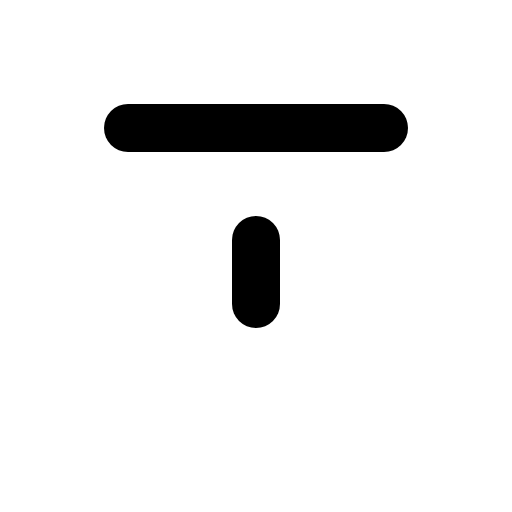
t = 0.00 s
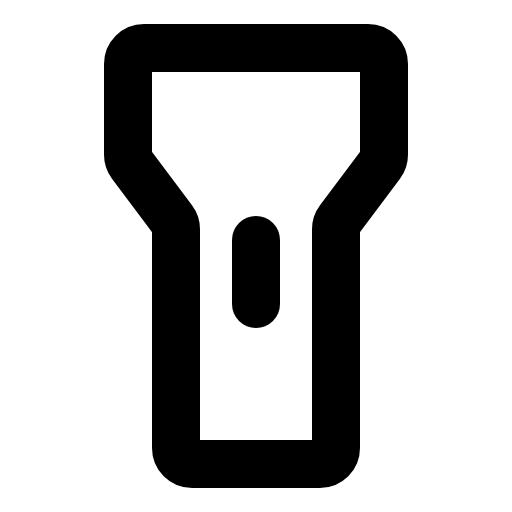
t = 0.60 s
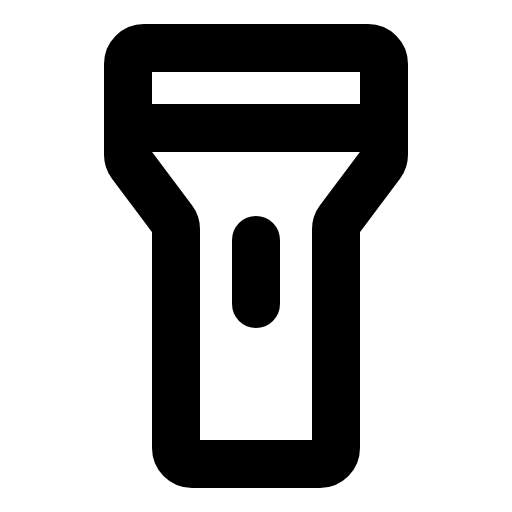
t = 0.98 s
t = 1.35 s: frame unchanged from t = 0.98 s, image omitted
t = 1.73 s: frame unchanged from t = 0.98 s, image omitted

The animated SVG that drew these frames (rendered in a browser with its animation timeline set to each time). Animation: 1 CSS @keyframes rule; one cycle of 2.10 s, repeats indefinitely.

<svg xmlns="http://www.w3.org/2000/svg" viewBox="0 0 256 256">
  <style>
    .draw-line {
      stroke-dasharray: 2000;
      stroke-dashoffset: 0;
    }
    svg:hover .draw-line {
      animation: phosphor-draw-in 1.5s ease-in-out infinite;
    }
    @keyframes phosphor-draw-in {
      0%   { stroke-dashoffset: 2000; }
      100% { stroke-dashoffset: 0; }
    }
  </style><rect width="256" height="256" fill="none"/><path d="M72,24H184a8,8,0,0,1,8,8V77.33a8,8,0,0,1-1.6,4.8l-20.8,27.74a8,8,0,0,0-1.6,4.8V224a8,8,0,0,1-8,8H96a8,8,0,0,1-8-8V114.67a8,8,0,0,0-1.6-4.8L65.6,82.13a8,8,0,0,1-1.6-4.8V32A8,8,0,0,1,72,24Z" fill="none" stroke="currentColor" stroke-linecap="round" stroke-linejoin="round" stroke-width="24" class="draw-line" pathLength="1" style="animation-delay: 0s"/><line x1="128" y1="120" x2="128" y2="152" fill="none" stroke="currentColor" stroke-linecap="round" stroke-linejoin="round" stroke-width="24" class="draw-line" pathLength="1" style="animation-delay: 0.3s"/><line x1="64" y1="64" x2="192" y2="64" fill="none" stroke="currentColor" stroke-linecap="round" stroke-linejoin="round" stroke-width="24" class="draw-line" pathLength="1" style="animation-delay: 0.6s"/></svg>
